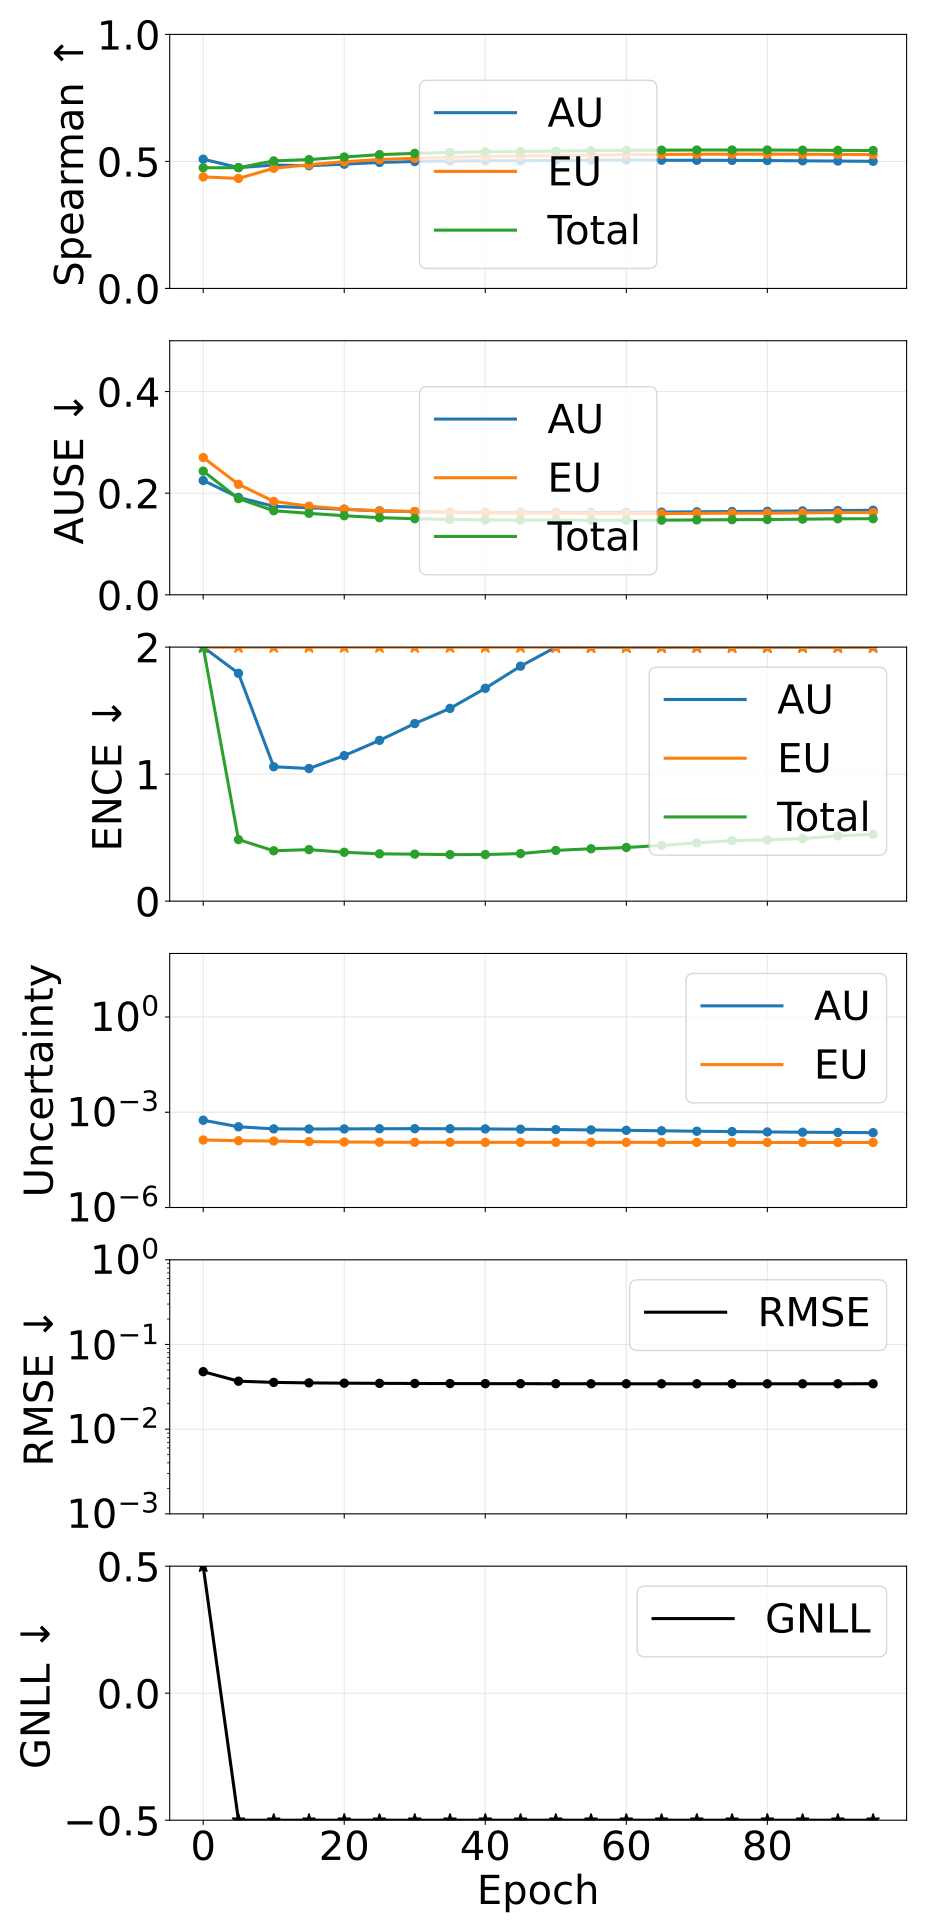

The file beside this chart, header and first rows:
epoch, pearson_aleatoric, pearson_epistemic, pearson_total, spearman_aleatoric, spearman_epistemic, spearman_total, ause_aleatoric, ause_epistemic, ause_total, ence_aleatoric, ence_epistemic, ence_total, magnitude_aleatoric, magnitude_epistemic, magnitude_total, rmse_e_atom, nll_energy
0, 0.9056, 0.8821, 0.9164, 0.5088, 0.4391, 0.475, 0.225, 0.2701, 0.2434, 26.58, 24.53, 10.9, 0.0005597, 0.0001335, 0.0006932, 0.04775, 2.19
5, 0.6319, 0.8393, 0.7028, 0.4756, 0.433, 0.4754, 0.1917, 0.2175, 0.1893, 1.794, 3.46, 0.4848, 0.0003484, 0.000127, 0.0004754, 0.03687, -3.064
10, 0.4305, 0.8623, 0.5626, 0.4856, 0.473, 0.502, 0.1741, 0.1839, 0.1654, 1.058, 2.38, 0.3966, 0.0002997, 0.0001239, 0.0004236, 0.0357, -3.298
15, 0.446, 0.8695, 0.5783, 0.4832, 0.4871, 0.5071, 0.1714, 0.1743, 0.1603, 1.044, 2.281, 0.4055, 0.0002959, 0.0001187, 0.0004147, 0.03521, -3.361
20, 0.4969, 0.8756, 0.62, 0.4891, 0.4987, 0.5173, 0.1682, 0.1687, 0.1556, 1.146, 2.318, 0.3847, 0.0002984, 0.0001157, 0.0004141, 0.03495, -3.395
25, 0.5539, 0.882, 0.6656, 0.4959, 0.5075, 0.5267, 0.1651, 0.1652, 0.1517, 1.266, 2.376, 0.3723, 0.0003022, 0.0001141, 0.0004163, 0.03478, -3.417
30, 0.598, 0.8887, 0.7011, 0.4995, 0.5123, 0.5316, 0.1637, 0.1639, 0.1498, 1.398, 2.379, 0.3699, 0.0003035, 0.0001132, 0.0004167, 0.03466, -3.432
35, 0.6271, 0.8953, 0.7257, 0.5016, 0.5163, 0.5351, 0.1626, 0.1623, 0.1483, 1.518, 2.393, 0.3665, 0.0003021, 0.000113, 0.0004151, 0.03457, -3.444
40, 0.6457, 0.9012, 0.7419, 0.5026, 0.5195, 0.5377, 0.162, 0.1611, 0.1473, 1.676, 2.35, 0.3669, 0.0002984, 0.0001127, 0.0004111, 0.0345, -3.453
45, 0.6538, 0.9067, 0.7509, 0.5027, 0.5215, 0.5391, 0.1622, 0.1606, 0.1471, 1.85, 2.349, 0.3743, 0.0002922, 0.0001127, 0.0004049, 0.03445, -3.46
50, 0.6561, 0.9117, 0.7559, 0.5037, 0.5228, 0.5406, 0.1622, 0.1604, 0.147, 2.022, 2.354, 0.3995, 0.0002846, 0.0001127, 0.0003973, 0.03442, -3.465
55, 0.6575, 0.9154, 0.7597, 0.5047, 0.5246, 0.5423, 0.162, 0.1601, 0.1466, 2.198, 2.36, 0.4123, 0.0002773, 0.0001127, 0.0003901, 0.0344, -3.47
60, 0.6534, 0.9194, 0.7601, 0.5054, 0.5268, 0.5441, 0.1624, 0.1599, 0.1466, 2.391, 2.318, 0.4223, 0.0002692, 0.0001127, 0.0003819, 0.03438, -3.473
65, 0.647, 0.9228, 0.7587, 0.5046, 0.5274, 0.5443, 0.1627, 0.1599, 0.1468, 2.601, 2.315, 0.4388, 0.0002608, 0.0001125, 0.0003732, 0.03437, -3.477
70, 0.6387, 0.9258, 0.7563, 0.5043, 0.5282, 0.5448, 0.1633, 0.1603, 0.1473, 2.838, 2.31, 0.4586, 0.0002522, 0.0001123, 0.0003645, 0.03436, -3.479
75, 0.634, 0.9283, 0.7557, 0.5041, 0.5285, 0.545, 0.1639, 0.1606, 0.1478, 3.06, 2.317, 0.4762, 0.0002458, 0.000112, 0.0003579, 0.03435, -3.48
80, 0.6261, 0.9301, 0.7529, 0.5036, 0.5287, 0.5449, 0.1643, 0.1606, 0.1481, 3.273, 2.295, 0.482, 0.0002395, 0.0001119, 0.0003514, 0.03435, -3.481
85, 0.6221, 0.9317, 0.7525, 0.5023, 0.5281, 0.5442, 0.1651, 0.1613, 0.1488, 3.491, 2.298, 0.4927, 0.0002347, 0.0001117, 0.0003464, 0.03436, -3.482
90, 0.6211, 0.9332, 0.7539, 0.5015, 0.5274, 0.5436, 0.1658, 0.1619, 0.1495, 3.723, 2.28, 0.5137, 0.0002311, 0.0001116, 0.0003427, 0.03437, -3.483
95, 0.6182, 0.9345, 0.7542, 0.5004, 0.5269, 0.543, 0.1663, 0.1619, 0.1498, 3.963, 2.277, 0.5265, 0.0002272, 0.0001118, 0.0003389, 0.03439, -3.484
